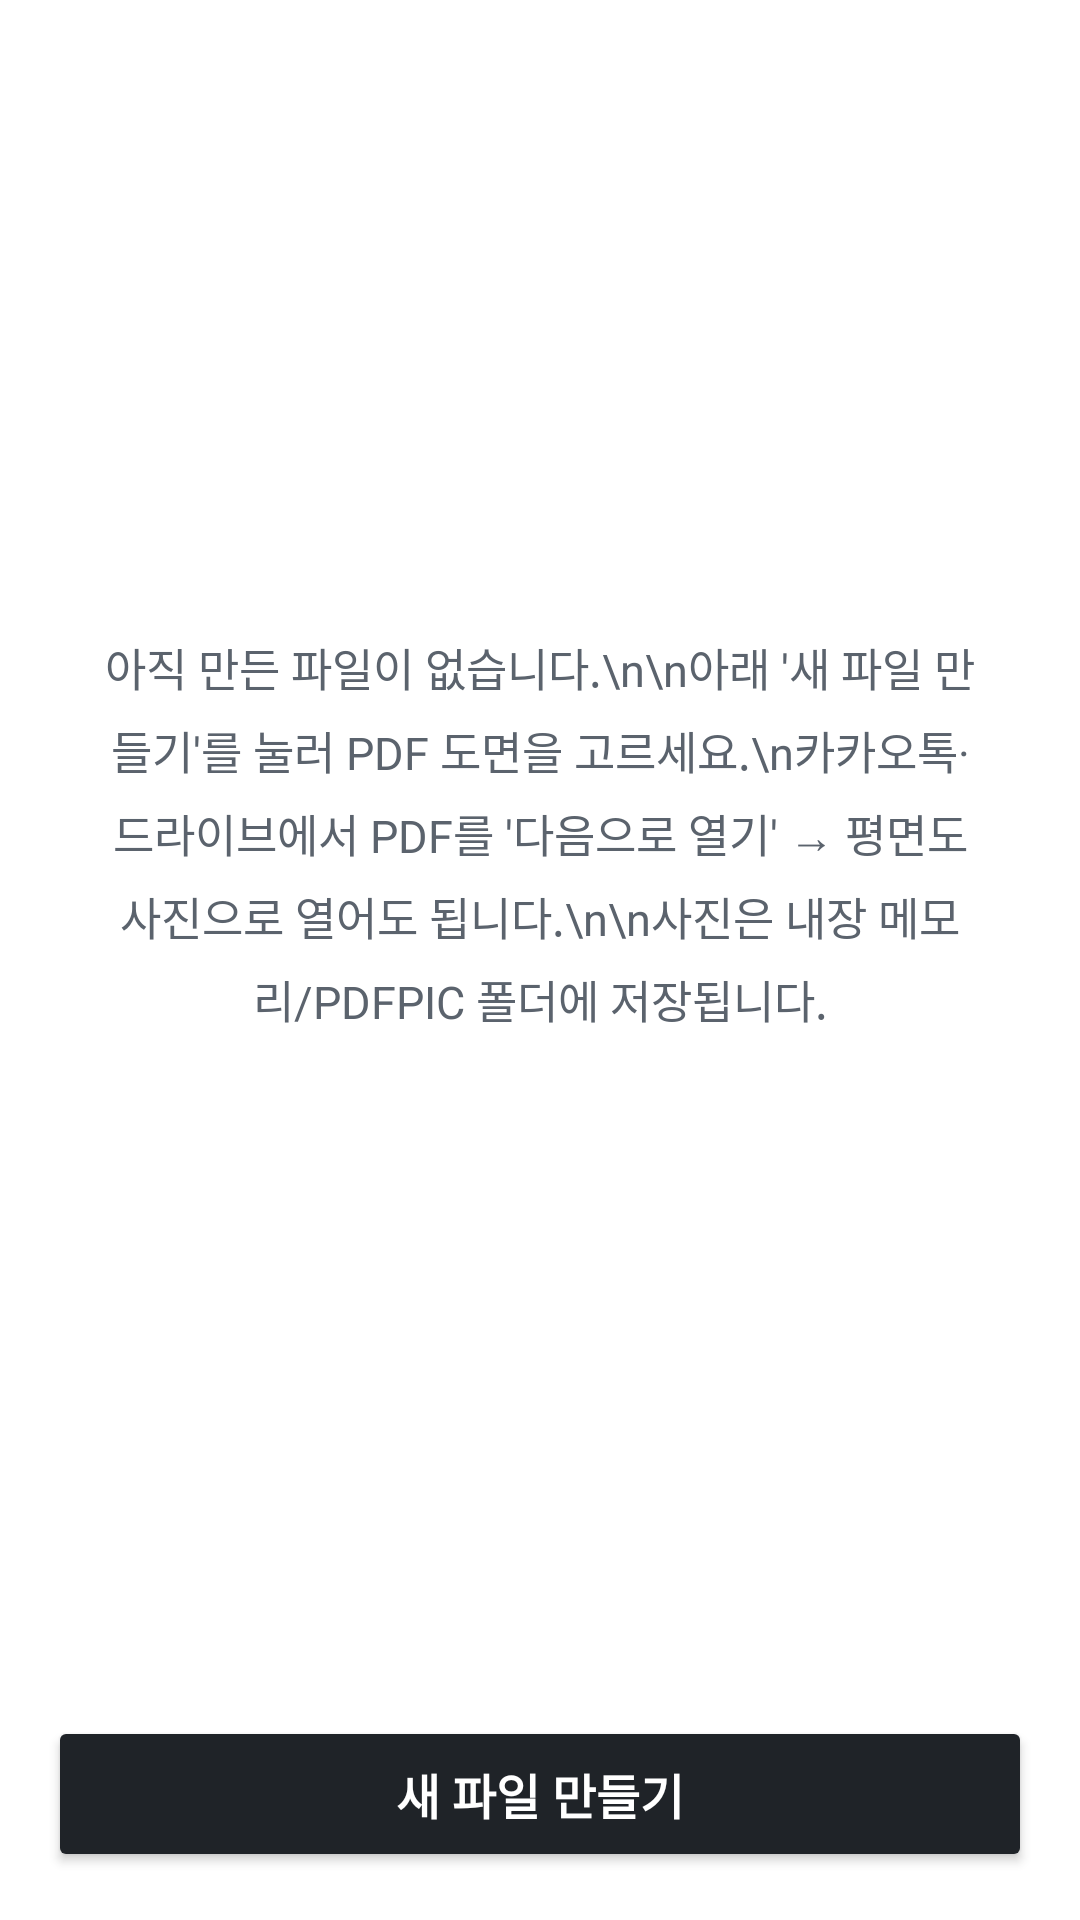

This screen was rendered from an Android layout file. Write that file and the resources it references.
<!-- AndroidManifest.xml: application theme Theme.PlanPhoto -->
<!-- res/layout/activity_main.xml -->
<?xml version="1.0" encoding="utf-8"?>
<LinearLayout xmlns:android="http://schemas.android.com/apk/res/android"
    android:layout_width="match_parent"
    android:layout_height="match_parent"
    android:background="@color/bar_bg"
    android:orientation="vertical">

    <FrameLayout
        android:layout_width="match_parent"
        android:layout_height="0dp"
        android:layout_weight="1">

        <ListView
            android:id="@+id/plan_list"
            android:layout_width="match_parent"
            android:layout_height="match_parent"
            android:paddingTop="4dp" />

        <TextView
            android:id="@+id/empty_text"
            android:layout_width="match_parent"
            android:layout_height="match_parent"
            android:gravity="center"
            android:lineSpacingExtra="6dp"
            android:padding="32dp"
            android:text="아직 만든 파일이 없습니다.\n\n아래 '새 파일 만들기'를 눌러 PDF 도면을 고르세요.\n카카오톡·드라이브에서 PDF를 '다음으로 열기' → 평면도 사진으로 열어도 됩니다.\n\n사진은 내장 메모리/PDFPIC 폴더에 저장됩니다."
            android:textColor="@color/sub_text"
            android:textSize="15sp" />
    </FrameLayout>

    <Button
        android:id="@+id/import_button"
        style="@style/PrimaryButton"
        android:layout_width="match_parent"
        android:layout_height="wrap_content"
        android:layout_margin="16dp"
        android:text="새 파일 만들기" />
</LinearLayout>
<!-- resources referenced by this layout -->
<resources>
  <color name="bar_bg">#FFFFFF</color>
  <color name="sub_text">#5B636D</color>
  <style name="PrimaryButton" parent="Widget.AppCompat.Button.Colored">
          <item name="android:minHeight">52dp</item>
          <item name="android:textSize">16sp</item>
          <item name="android:textStyle">bold</item>
          <item name="backgroundTint">@color/button_bg</item>
          <item name="android:textColor">#FFFFFF</item>
      </style>
  <style name="Theme.PlanPhoto" parent="Theme.AppCompat.DayNight.DarkActionBar">
          <item name="colorPrimary">@color/slate</item>
          <item name="colorPrimaryDark">@color/ink</item>
          <item name="colorAccent">@color/accent</item>
          <item name="android:statusBarColor">@color/ink</item>
      </style>
  <color name="button_bg">#1F2328</color>
  <color name="slate">#2B3138</color>
  <color name="ink">#1F2328</color>
  <color name="accent">#1F2328</color>
</resources>
